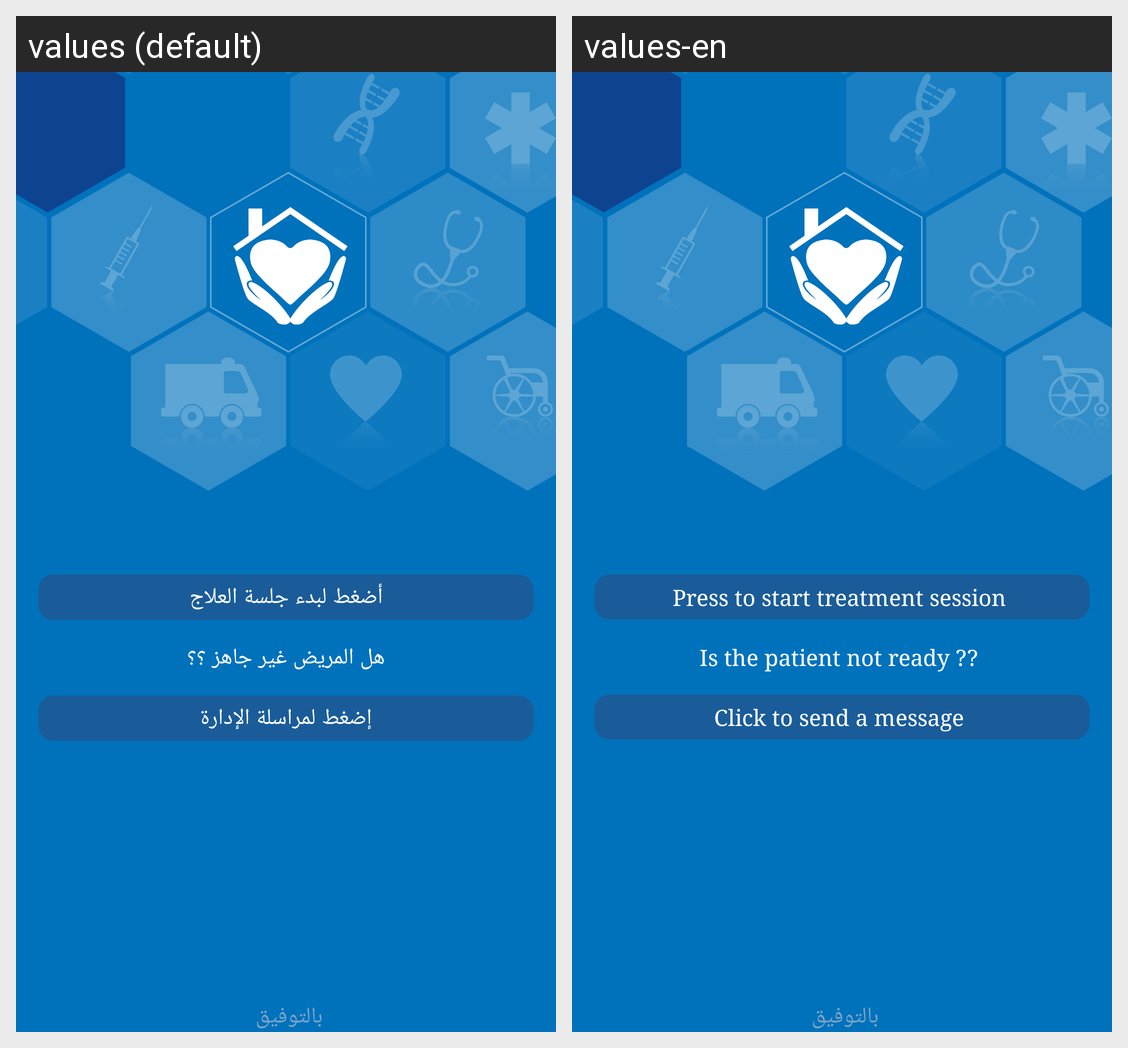

Locale-by-locale string values for the Android screen shown in this grid:
Android screen res/layout/activity_treatment_doctor_session_main.xml rendered under 2 locales, left to right: values (default), values-en. Device: Nexus 5 (rendered at 1080×1920; each locale shown at half size, 540×960, under a caption strip naming it); theme AppThemeWithNoActionBar.
Strings drawn on this screen, with the default value and each locale's value (text and hints the layout hard-codes, and strings that could not be matched under every locale, appear in the picture but are not listed):

start_session
  values: أضغط لبدء جلسة العلاج
  values-en: Press to start treatment session 

patient_isnot_ready
  values: هل المريض غير جاهز ؟؟
  values-en: Is the patient not ready ?? 

message_admin
  values: إضغط لمراسلة الإدارة
  values-en: Click to send a message
